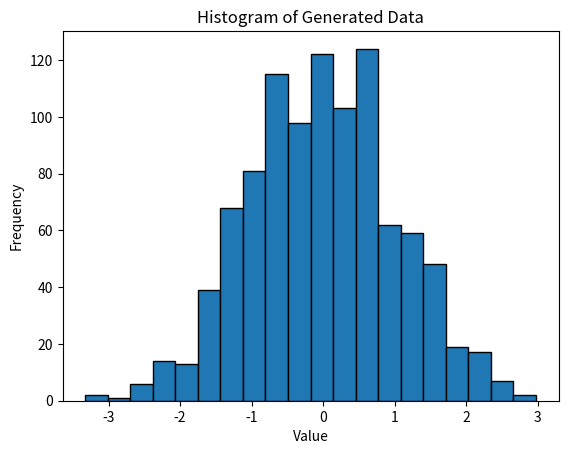

Generate this figure with matplotlib:
import random
import math
import matplotlib.pyplot as plt

import numpy as np
from scipy import stats

#Generate random data
def generate_random_data(num_points):
    return [random.gauss(0, 1) for _ in range(num_points)]


def calculate_mean(data):
    return sum(data) / len(data)


def calculate_std_dev(data, mean_value):
    return math.sqrt(sum((x - mean_value) ** 2 for x in data) / len(data))


# Calculate the Empirical Distribution Function
def empirical_distribution_function(data, x):
    sorted_data = sorted(data)
    n = len(data)
    # Counts how many data points are less than or equal to x
    return sum(value <= x for value in sorted_data) / n


# Approximate the Cumulative Distribution Function of the Normal Distribution
def phi(x, mu, sigma):
    return (1 + math.erf((x - mu) / (sigma * math.sqrt(2)))) / 2


#Apply the Kolmogorov Test
def kolmogorov_test(data, mu, sigma):
    d_max = max(abs(empirical_distribution_function(data, x)) - phi(x, mu, sigma) for x in data)
    return d_max


# Creating the histogram
def visualize_data(data):
    plt.hist(data, bins=20, edgecolor='black')  # Adjust the number of bins as needed

    # Adding titles and labels
    plt.title('Histogram of Generated Data')
    plt.xlabel('Value')
    plt.ylabel('Frequency')

    # Show the plot
    return plt.show()


# Generating 1000 random data points
data = generate_random_data(1000)

# Calculate mean and standard deviation of the sample
sample_mean = calculate_mean(data)
sample_std_dev = calculate_std_dev(data, sample_mean)


# Calculate Kolmogorov test

d_max = kolmogorov_test(data, sample_mean, sample_std_dev)
print(f'Kolmogorov statistic: {round(d_max, 4)}')

# Interpret the results

alpha = 0.05 # significance level
critical_value = 1.36

d = round(d_max * math.sqrt(len(data)), 4)

if d < critical_value:
    print(f'Data looks normal (fail to reject H_0), critical_value is {critical_value},  d is {d}')
else:
    print(f'Data does not look normal (reject H_0), critical_value is {critical_value},  d is {d}')

visualize_data(data)


# Perform the Kolmogorov-Smirnov test using libraries
ks_statistic, p_value = stats.kstest(data, 'norm', args=(np.mean(data), np.std(data, ddof=1)))

print(f"KS Statistic: {ks_statistic}")
print(f"P-Value: {p_value}")